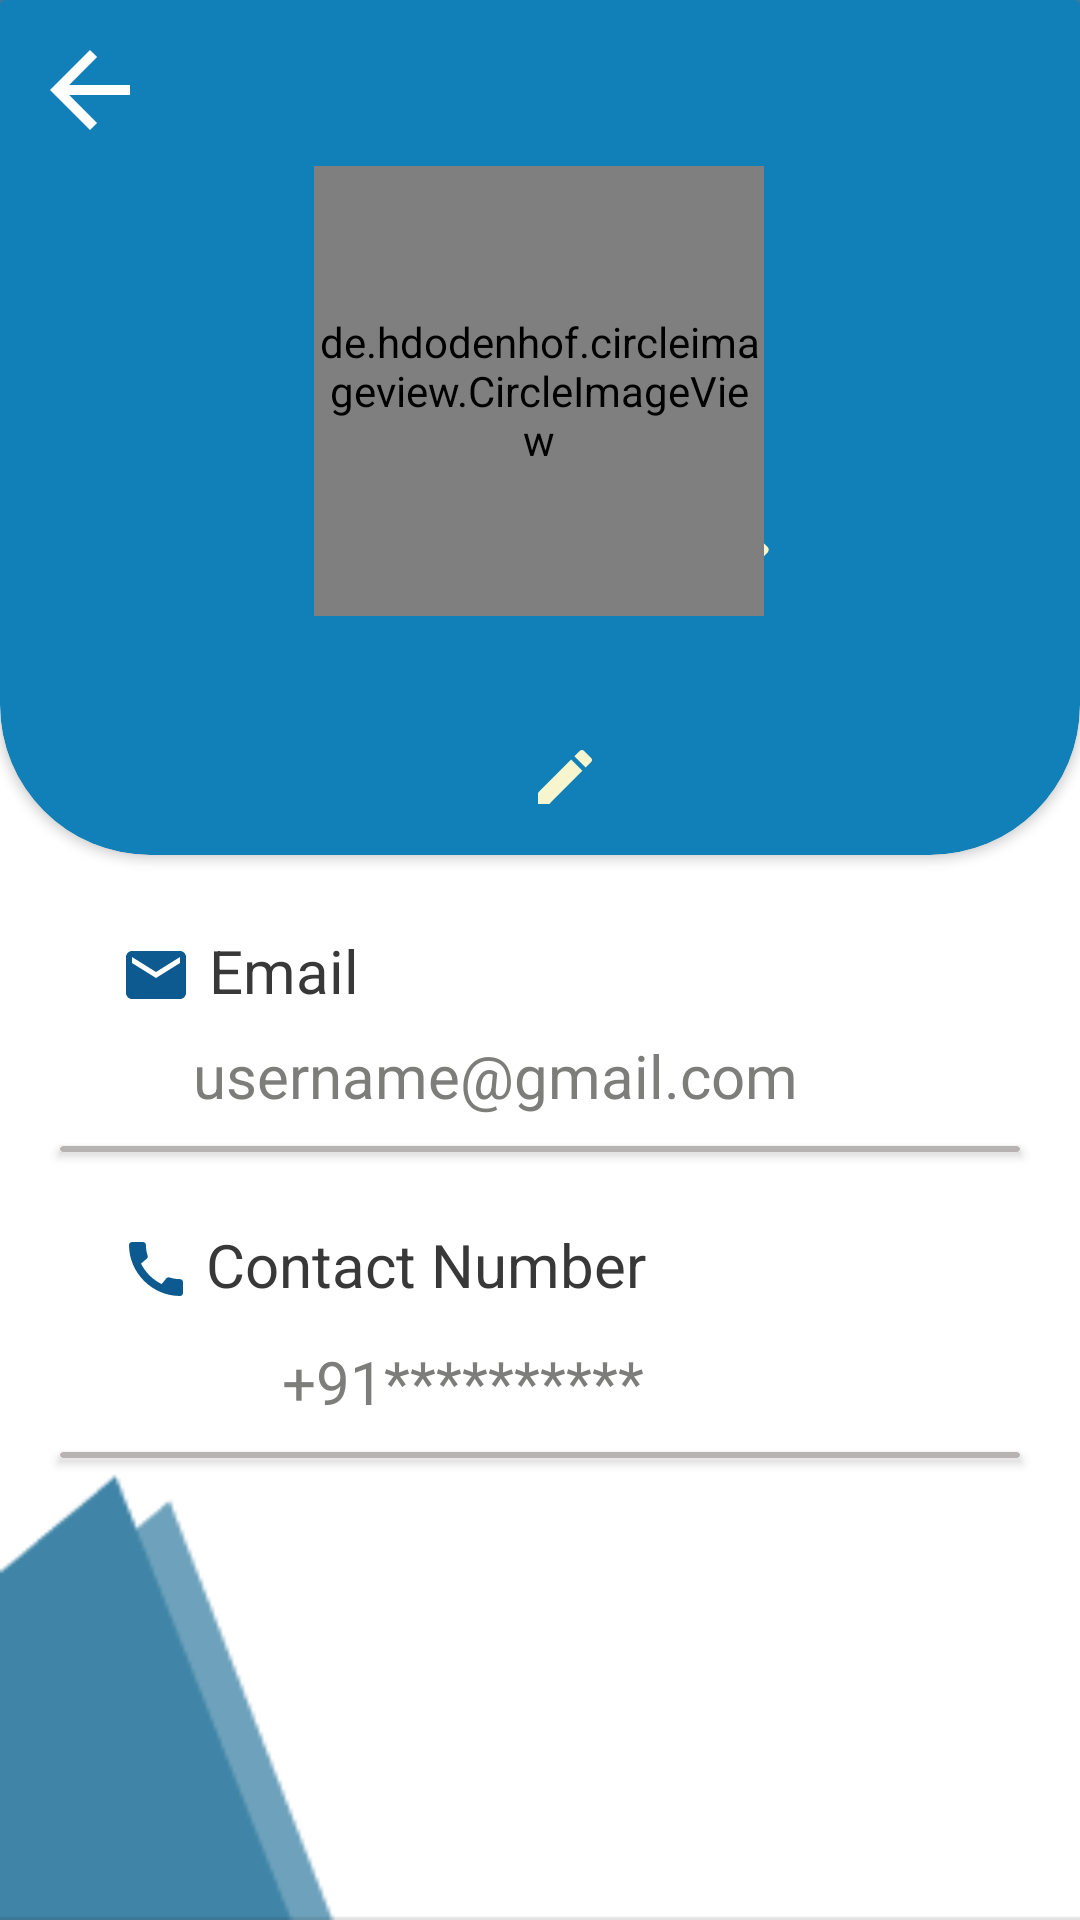

Android layout source for this screen:
<!-- AndroidManifest.xml: application theme Theme.NGOConnectApp -->
<!-- res/layout/activity_profile.xml -->
<?xml version="1.0" encoding="utf-8"?>
<androidx.constraintlayout.widget.ConstraintLayout xmlns:android="http://schemas.android.com/apk/res/android"
    xmlns:app="http://schemas.android.com/apk/res-auto"
    xmlns:tools="http://schemas.android.com/tools"
    android:layout_width="match_parent"
    android:layout_height="match_parent"
    android:background="@drawable/ngoregisterpage"
    android:fadingEdge="none"
    tools:context=".ProfileActivity">

    <androidx.cardview.widget.CardView
        android:id="@+id/cardView5"
        android:layout_width="0dp"
        android:layout_height="225dp"
        app:cardBackgroundColor="@color/btn_text_color"
        app:layout_constraintEnd_toEndOf="parent"
        app:layout_constraintStart_toStartOf="parent"
        app:layout_constraintTop_toTopOf="parent">

    </androidx.cardview.widget.CardView>

    <androidx.cardview.widget.CardView
        android:id="@+id/cardView"
        android:layout_width="0dp"
        android:layout_height="285dp"
        app:cardBackgroundColor="@color/btn_text_color"
        app:cardCornerRadius="50dp"
        app:layout_constraintEnd_toEndOf="parent"
        app:layout_constraintStart_toStartOf="parent"
        app:layout_constraintTop_toTopOf="parent">

        <androidx.constraintlayout.widget.ConstraintLayout
            android:layout_width="match_parent"
            android:layout_height="match_parent">

            <ImageView
                android:id="@+id/ivBackBtn"
                android:layout_width="40dp"
                android:layout_height="40dp"
                android:layout_marginStart="10dp"
                android:layout_marginTop="10dp"
                app:layout_constraintStart_toStartOf="parent"
                app:layout_constraintTop_toTopOf="parent"
                app:srcCompat="@drawable/baseline_arrow_back_24" />

            <ImageView
                android:id="@+id/ivEdit"
                android:layout_width="30dp"
                android:layout_height="30dp"
                android:layout_gravity="center_horizontal"
                android:layout_marginStart="-25dp"
                app:layout_constraintBottom_toBottomOf="@+id/imgProfile"
                app:layout_constraintStart_toEndOf="@+id/imgProfile"
                app:srcCompat="@drawable/baseline_edit_24" />

            <de.hdodenhof.circleimageview.CircleImageView
                android:id="@+id/imgProfile"
                android:layout_width="150dp"
                android:layout_height="150dp"
                android:src="@drawable/download"
                app:layout_constraintBottom_toTopOf="@+id/profileName"
                app:layout_constraintEnd_toEndOf="parent"
                app:layout_constraintHorizontal_bias="0.498"
                app:layout_constraintStart_toStartOf="parent"
                app:layout_constraintTop_toTopOf="parent"
                app:layout_constraintVertical_bias="0.655" />

            <ProgressBar
                android:id="@+id/progressBar"
                style="?android:attr/progressBarStyle"
                android:layout_width="80dp"
                android:layout_height="80dp"
                android:layout_gravity="center"
                android:indeterminate="true"
                android:indeterminateTint="#FBD0F2"
                android:visibility="invisible"
                app:layout_constraintBottom_toBottomOf="@+id/imgProfile"
                app:layout_constraintEnd_toEndOf="@+id/imgProfile"
                app:layout_constraintStart_toStartOf="@+id/imgProfile"
                app:layout_constraintTop_toTopOf="@+id/imgProfile" />

            <TextView
                android:id="@+id/profileName"
                android:layout_width="wrap_content"
                android:layout_height="wrap_content"
                android:layout_gravity="center_horizontal"
                android:layout_marginStart="-8dp"
                android:layout_marginBottom="10dp"
                android:gravity="center"
                android:text=""
                android:textColor="@color/white"
                android:textSize="30sp"
                android:textStyle="bold|italic"
                app:layout_constraintBottom_toBottomOf="parent"
                app:layout_constraintEnd_toEndOf="parent"
                app:layout_constraintStart_toStartOf="parent">

            </TextView>

            <ImageView
                android:id="@+id/ivEditName"
                android:layout_width="wrap_content"
                android:layout_height="32dp"
                android:src="@drawable/baseline_edit_24"
                app:layout_constraintBottom_toBottomOf="@+id/profileName"
                app:layout_constraintStart_toEndOf="@+id/profileName" />
        </androidx.constraintlayout.widget.ConstraintLayout>

    </androidx.cardview.widget.CardView>


    <TextView
        android:id="@+id/textView2"
        android:layout_width="wrap_content"
        android:layout_height="wrap_content"
        android:layout_marginTop="310dp"
        android:text="@string/emailStr"
        android:textColor="#393838"
        android:textSize="20sp"
        app:layout_constraintEnd_toEndOf="parent"
        app:layout_constraintHorizontal_bias="0.023"
        app:layout_constraintStart_toEndOf="@+id/imageView4"
        app:layout_constraintTop_toTopOf="parent">

    </TextView>

    <ImageView
        android:id="@+id/imageView4"
        android:layout_width="wrap_content"
        android:layout_height="wrap_content"
        android:layout_marginStart="40dp"
        android:src="@drawable/baseline_email_24"
        app:layout_constraintBottom_toBottomOf="@+id/textView2"
        app:layout_constraintStart_toStartOf="parent" />

    <TextView
        android:id="@+id/profileEmail"
        android:layout_width="wrap_content"
        android:layout_height="wrap_content"
        android:layout_marginStart="10dp"
        android:layout_marginTop="8dp"
        android:hint="@string/email"
        android:textColor="@color/black"
        android:textSize="20sp"
        app:layout_constraintEnd_toEndOf="parent"
        app:layout_constraintHorizontal_bias="0.366"
        app:layout_constraintStart_toStartOf="parent"
        app:layout_constraintTop_toBottomOf="@+id/textView2">


    </TextView>

    <ImageView
        android:id="@+id/ivEditEmail"
        android:layout_width="wrap_content"
        android:layout_height="wrap_content"
        android:layout_marginStart="8dp"
        android:background="#57A5DF"
        android:visibility="invisible"
        app:layout_constraintBottom_toBottomOf="@+id/profileEmail"
        app:layout_constraintEnd_toEndOf="parent"
        app:layout_constraintStart_toEndOf="@+id/profileEmail"
        app:srcCompat="@drawable/baseline_edit_24" />

    <androidx.cardview.widget.CardView
        android:id="@+id/cardView6"
        android:layout_width="match_parent"
        android:layout_height="2dp"
        android:layout_marginLeft="20dp"
        android:layout_marginTop="10dp"
        android:layout_marginRight="20dp"
        app:cardBackgroundColor="#B8B3B3"
        app:layout_constraintEnd_toEndOf="parent"
        app:layout_constraintHorizontal_bias="0.0"
        app:layout_constraintStart_toStartOf="parent"
        app:layout_constraintTop_toBottomOf="@+id/profileEmail">

    </androidx.cardview.widget.CardView>

    <TextView
        android:id="@+id/textView6"
        android:layout_width="wrap_content"
        android:layout_height="wrap_content"
        android:layout_marginTop="408dp"
        android:text="@string/phoneNoStr"
        android:textColor="#393838"
        android:textSize="20sp"
        app:layout_constraintEnd_toEndOf="parent"
        app:layout_constraintHorizontal_bias="0.032"
        app:layout_constraintStart_toEndOf="@+id/imageView4"
        app:layout_constraintTop_toTopOf="parent">

    </TextView>

    <ImageView
        android:id="@+id/imageView5"
        android:layout_width="wrap_content"
        android:layout_height="wrap_content"
        android:layout_marginStart="40dp"
        android:src="@drawable/baseline_call_24"
        app:layout_constraintBottom_toBottomOf="@+id/textView6"
        app:layout_constraintStart_toStartOf="parent" />

    <TextView
        android:id="@+id/profileNumber"
        android:layout_width="wrap_content"
        android:layout_height="wrap_content"
        android:layout_marginStart="10dp"
        android:layout_marginTop="12dp"
        android:hint="@string/number"
        android:textColor="@color/black"
        android:textSize="20sp"
        app:layout_constraintEnd_toEndOf="parent"
        app:layout_constraintHorizontal_bias="0.366"
        app:layout_constraintStart_toStartOf="parent"
        app:layout_constraintTop_toBottomOf="@+id/textView6">


    </TextView>

    <ImageView
        android:id="@+id/ivEditNumber"
        android:layout_width="wrap_content"
        android:layout_height="wrap_content"
        android:layout_marginStart="8dp"
        android:background="#57A5DF"
        android:visibility="invisible"
        app:layout_constraintBottom_toBottomOf="@+id/profileNumber"
        app:layout_constraintEnd_toEndOf="parent"
        app:layout_constraintStart_toEndOf="@+id/profileNumber"
        app:srcCompat="@drawable/baseline_edit_24" />

    <androidx.cardview.widget.CardView
        android:id="@+id/cardView7"
        android:layout_width="match_parent"
        android:layout_height="2dp"
        android:layout_marginLeft="20dp"
        android:layout_marginTop="10dp"
        android:layout_marginRight="20dp"
        app:cardBackgroundColor="#B8B3B3"
        app:layout_constraintEnd_toEndOf="parent"
        app:layout_constraintHorizontal_bias="0.6"
        app:layout_constraintStart_toStartOf="parent"
        app:layout_constraintTop_toBottomOf="@+id/profileNumber">

    </androidx.cardview.widget.CardView>


</androidx.constraintlayout.widget.ConstraintLayout>
<!-- resources referenced by this layout -->
<resources>
  <color name="black">#FF000000</color>
  <color name="btn_text_color">#1180b8</color>
  <color name="white">#FFFFFFFF</color>
  <!-- drawable baseline_arrow_back_24 (drawable) -->
  <vector android:autoMirrored="true" android:height="35dp"
      android:tint="#FFFFFF" android:viewportHeight="24"
      android:viewportWidth="24" android:width="35dp" xmlns:android="http://schemas.android.com/apk/res/android">
      <path android:fillColor="@android:color/white"  android:pathData="M20,11H7.83l5.59,-5.59L12,4l-8,8 8,8 1.41,-1.41L7.83,13H20v-2z"/>
  </vector>
  <!-- drawable baseline_call_24 (drawable) -->
  <vector android:height="24dp" android:tint="#0C5A8F"
      android:viewportHeight="24" android:viewportWidth="24"
      android:width="24dp" xmlns:android="http://schemas.android.com/apk/res/android">
      <path android:fillColor="@android:color/white" android:pathData="M20.01,15.38c-1.23,0 -2.42,-0.2 -3.53,-0.56 -0.35,-0.12 -0.74,-0.03 -1.01,0.24l-1.57,1.97c-2.83,-1.35 -5.48,-3.9 -6.89,-6.83l1.95,-1.66c0.27,-0.28 0.35,-0.67 0.24,-1.02 -0.37,-1.11 -0.56,-2.3 -0.56,-3.53 0,-0.54 -0.45,-0.99 -0.99,-0.99H4.19C3.65,3 3,3.24 3,3.99 3,13.28 10.73,21 20.01,21c0.71,0 0.99,-0.63 0.99,-1.18v-3.45c0,-0.54 -0.45,-0.99 -0.99,-0.99z"/>
  </vector>
  <!-- drawable baseline_edit_24 (drawable) -->
  <vector android:height="24dp" android:tint="#F6F5CE"
      android:viewportHeight="24" android:viewportWidth="24"
      android:width="24dp" xmlns:android="http://schemas.android.com/apk/res/android">
      <path android:fillColor="@android:color/white" android:pathData="M3,17.25V21h3.75L17.81,9.94l-3.75,-3.75L3,17.25zM20.71,7.04c0.39,-0.39 0.39,-1.02 0,-1.41l-2.34,-2.34c-0.39,-0.39 -1.02,-0.39 -1.41,0l-1.83,1.83 3.75,3.75 1.83,-1.83z"/>
  </vector>
  <!-- drawable baseline_email_24 (drawable) -->
  <vector android:height="24dp" android:tint="#0C5A8F"
      android:viewportHeight="24" android:viewportWidth="24"
      android:width="24dp" xmlns:android="http://schemas.android.com/apk/res/android">
      <path android:fillColor="@android:color/white" android:pathData="M20,4L4,4c-1.1,0 -1.99,0.9 -1.99,2L2,18c0,1.1 0.9,2 2,2h16c1.1,0 2,-0.9 2,-2L22,6c0,-1.1 -0.9,-2 -2,-2zM20,8l-8,5 -8,-5L4,6l8,5 8,-5v2z"/>
  </vector>
  <!-- drawable ngoregisterpage: jpg bitmap (drawable, 5051 bytes) -->
  <string name="email">username@gmail.com</string>
  <string name="emailStr">Email</string>
  <string name="number">+91**********</string>
  <string name="phoneNoStr">Contact Number</string>
  <style name="Theme.NGOConnectApp" parent="Base.Theme.NGOConnectApp" />
  <style name="Base.Theme.NGOConnectApp" parent="Theme.Material3.DayNight.NoActionBar">
          
           <item name="colorPrimary">@color/bg_color</item>
          <item name="android:statusBarColor">@color/bg_color</item>
          <item name="android:textColor">@color/black_shade</item>
          <item name="android:textColorPrimary">@color/black</item>
          <item name="android:textColorHint">@color/grey</item>
      </style>
  <color name="bg_color">#095c94</color>
  <color name="black_shade">#2b2a2a</color>
  <color name="grey">#7d7d7c</color>
</resources>
